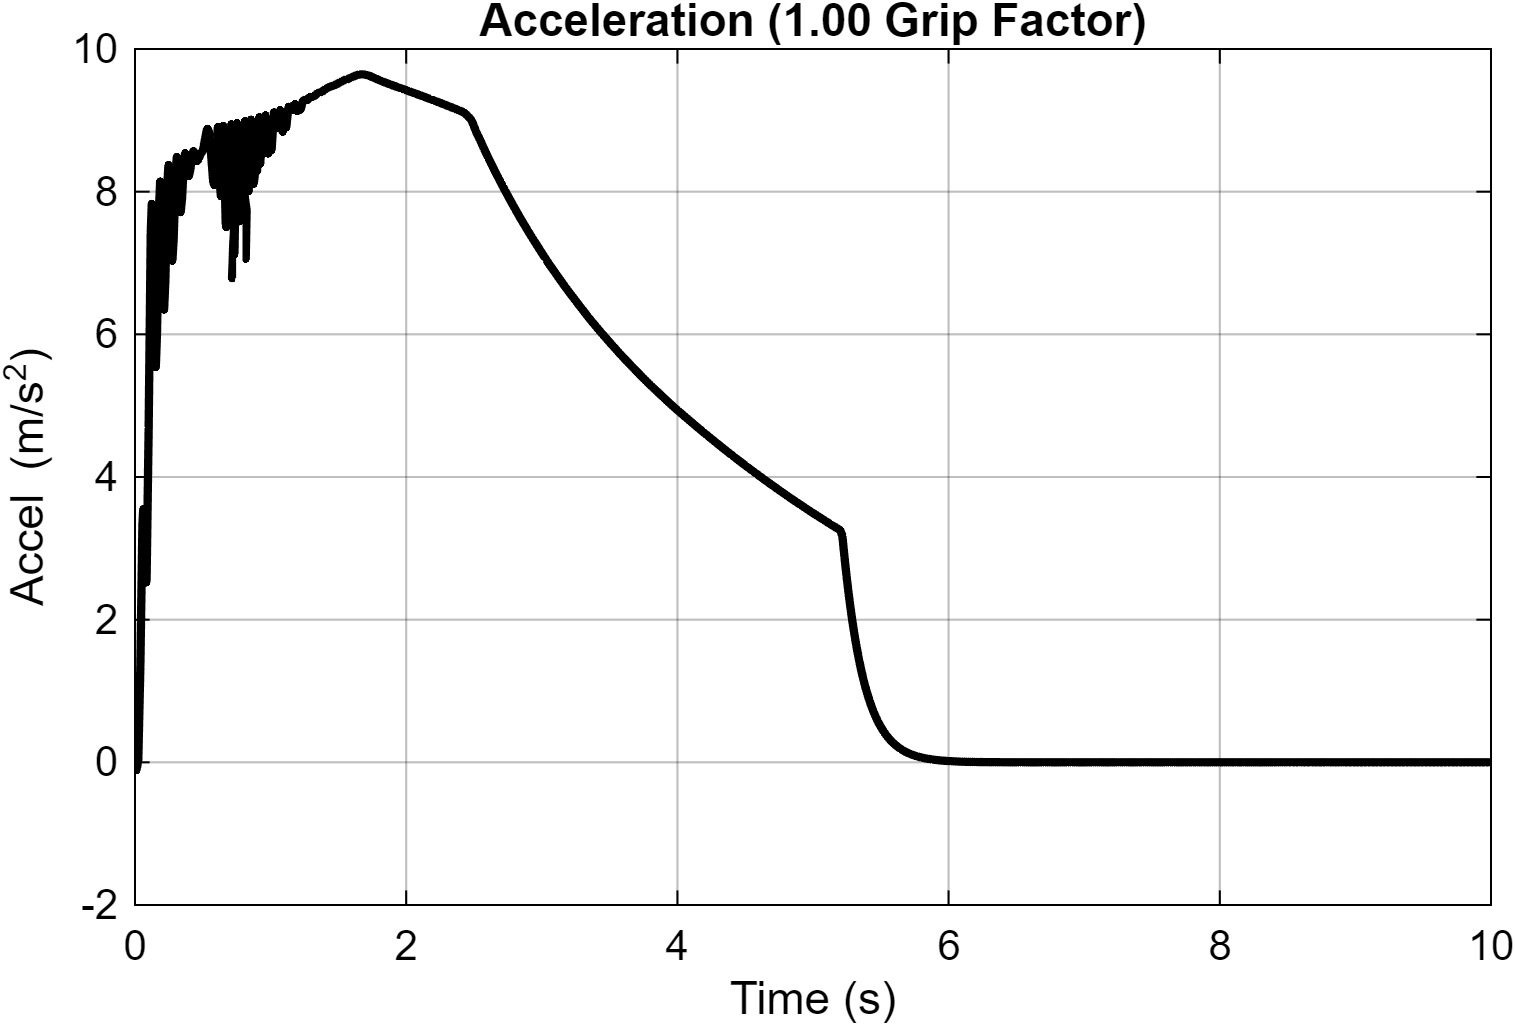

The table this chart was drawn from, first rows:
Time_s, Acceleration_mps2
0, -2.14338455293373e-11
0.01, -0.1121
0.01, -0.1117
0.01, -0.1099
0.01, -0.1082
0.01, -0.1066
0.01, -0.105
0.01, -0.1034
0.01, -0.1018
0.01, -0.1002
0.01, -0.09868
0.01, -0.09716
0.01, -0.09566
0.01, -0.09417
0.01, -0.09271
0.01, -0.09126
0.01, -0.08983
0.01, -0.08842
0.01, -0.08702
0.01, -0.08564
0.01, -0.08428
0.01, -0.08294
0.01, -0.08162
0.01, -0.08031
0.01, -0.07902
0.01, -0.07774
0.01, -0.07648
0.01, -0.07524
0.01001, -0.07402
0.01001, -0.07281
0.01001, -0.07161
0.01001, -0.07043
0.01001, -0.06927
0.01001, -0.06812
0.01001, -0.06699
0.01001, -0.06587
0.01001, -0.06477
0.01001, -0.06368
0.01001, -0.06261
0.01001, -0.06155
0.01001, -0.06051
0.01001, -0.05948
0.01001, -0.05846
0.01001, -0.05746
0.01001, -0.05647
0.01001, -0.0555
0.01001, -0.05454
0.01001, -0.05359
0.01001, -0.05266
0.01001, -0.05173
0.01001, -0.05083
0.01001, -0.04993
0.01001, -0.04905
0.01001, -0.04818
0.01001, -0.04732
0.01001, -0.04647
0.01001, -0.04564
0.01001, -0.04482
0.01001, -0.04401
0.01001, -0.04321
... 66,228 more rows
